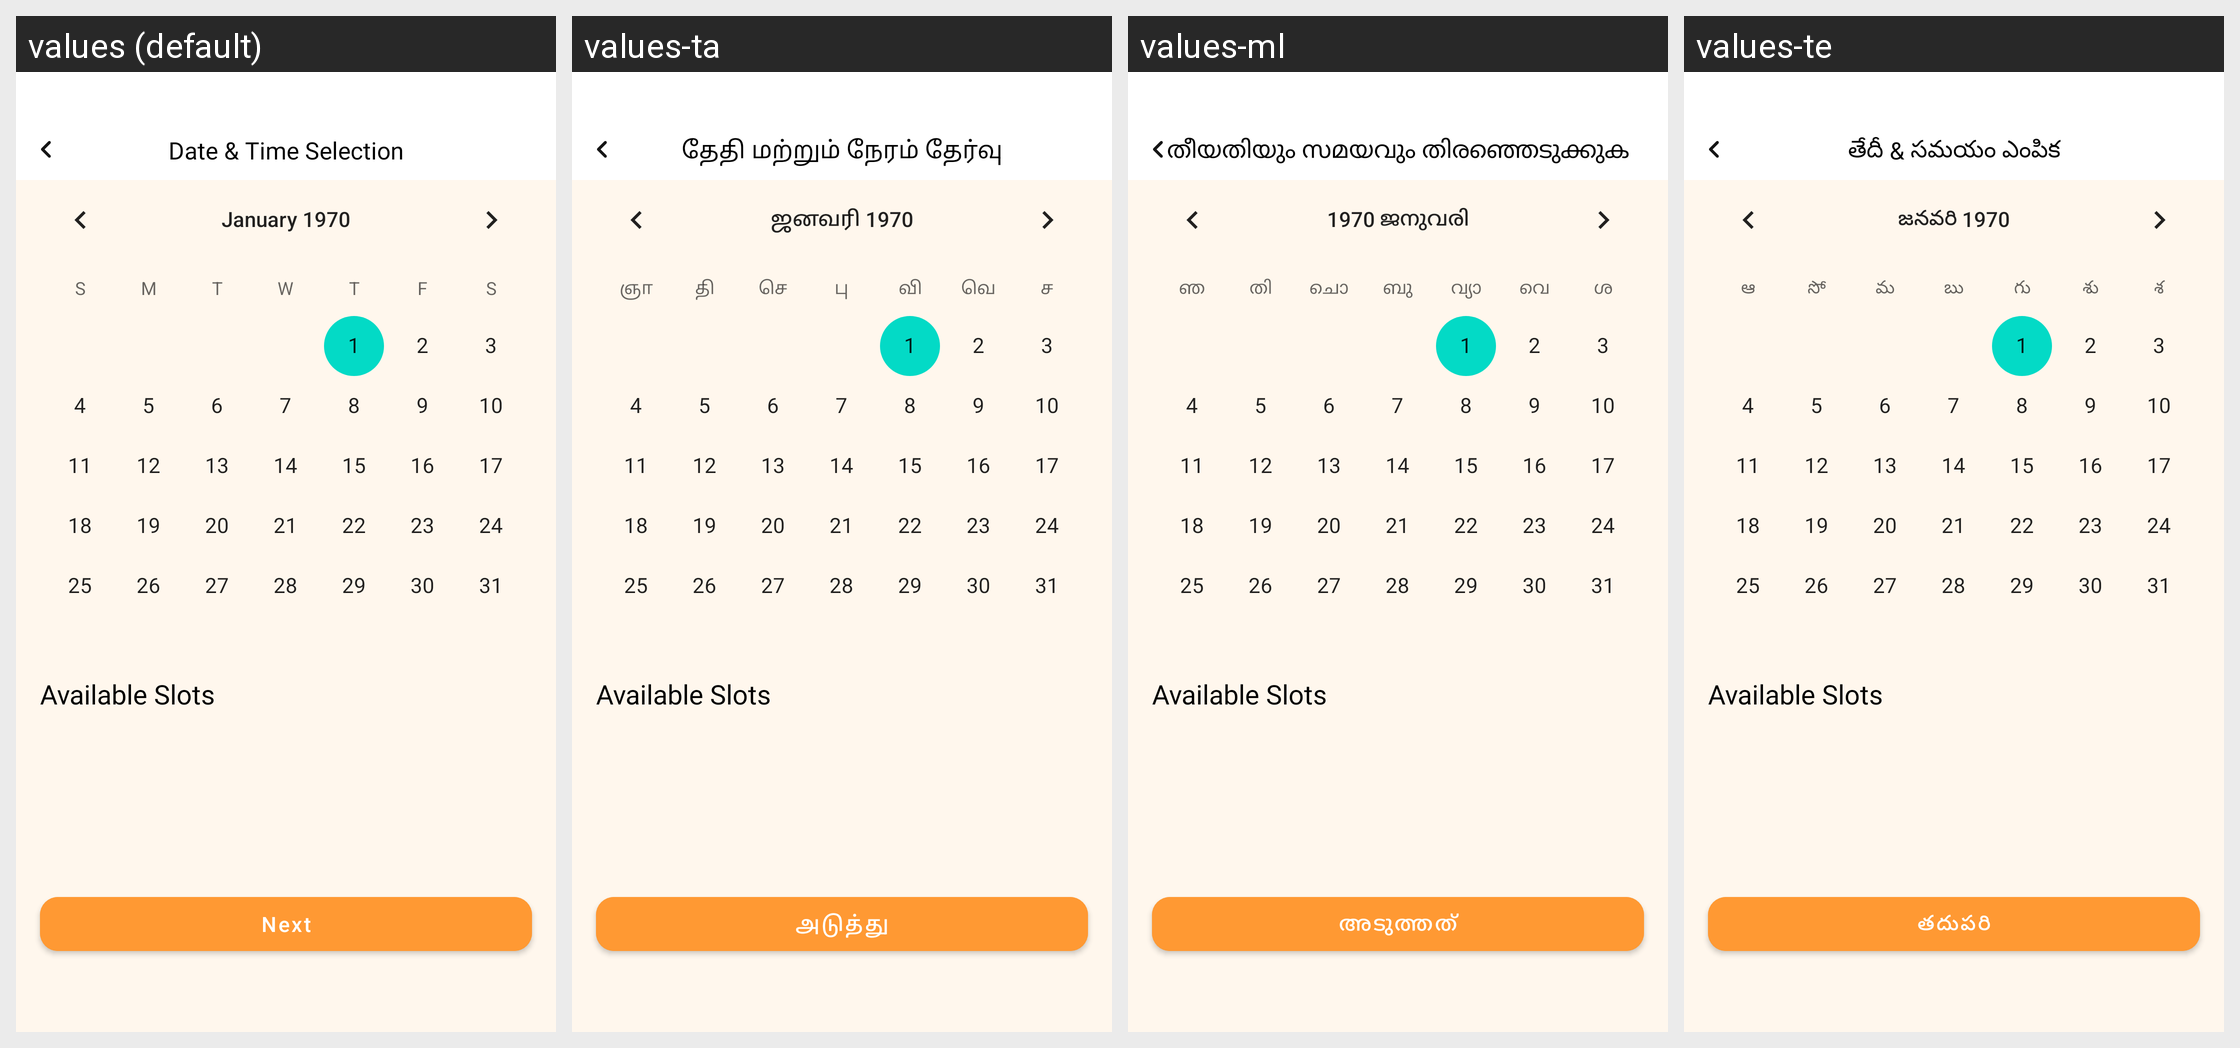

Locale-by-locale string values for the Android screen shown in this grid:
Android screen res/layout/fragment_date_time_selection.xml rendered under 4 locales, left to right: values (default), values-ta, values-ml, values-te. Device: Nexus 5 (rendered at 1080×1920; each locale shown at half size, 540×960, under a caption strip naming it); theme Theme.ADHYATMAH.
Other locales in the repository, not shown: values-bn, values-gu, values-hi, values-kn, values-mr, values-or.
Strings drawn on this screen, with the default value and each locale's value (text and hints the layout hard-codes, and strings that could not be matched under every locale, appear in the picture but are not listed):

date_amp_time_selection
  values: Date & Time Selection
  values-ta: தேதி மற்றும் நேரம் தேர்வு
  values-ml: തീയതിയും സമയവും തിരഞ്ഞെടുക്കുക
  values-te: తేదీ & సమయం ఎంపిక

available_slots
  values: Available Slots
  values-ta: Available Slots  [not translated; the default value is used]
  values-ml: Available Slots  [not translated; the default value is used]
  values-te: Available Slots  [not translated; the default value is used]

next
  values: Next
  values-ta: அடுத்து
  values-ml: അടുത്തത്
  values-te: తదుపరి
